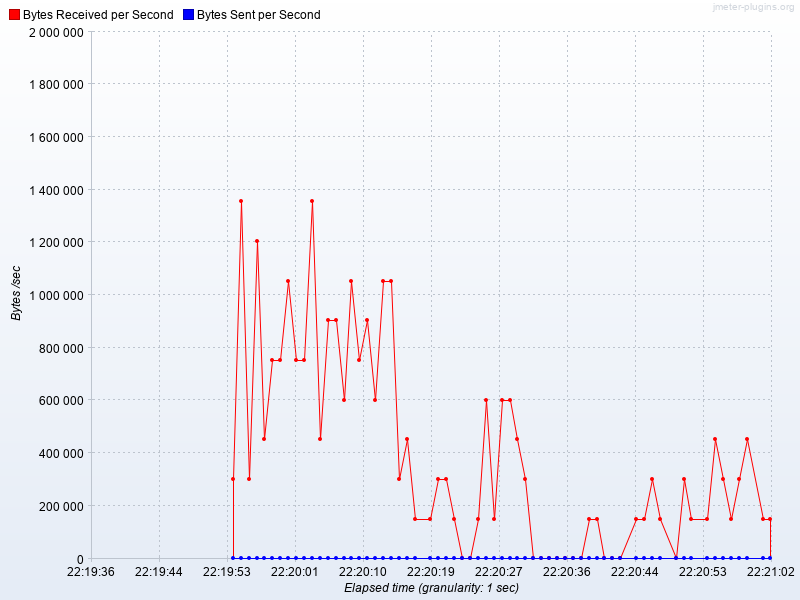

Data behind this chart, as committed beside it:
Elapsed time, Bytes Received per Second, Bytes Sent per Second
19:54.0, 301396, 0
19:55.0, 1356282, 0
19:56.0, 301396, 0
19:57.0, 1205584, 0
19:58.0, 452094, 0
19:59.0, 753490, 0
20:00.0, 753490, 0
20:01.0, 1054886, 0
20:02.0, 753557, 0
20:03.0, 753490, 0
20:04.0, 1356282, 0
20:05.0, 452094, 0
20:06.0, 904188, 0
20:07.0, 904188, 0
20:08.0, 602792, 0
20:09.0, 1054886, 0
20:10.0, 753490, 0
20:11.0, 904188, 0
20:12.0, 602792, 0
20:13.0, 1054886, 0
20:14.0, 1054886, 0
20:15.0, 301396, 0
20:16.0, 452094, 0
20:17.0, 150698, 0
20:19.0, 151033, 0
20:20.0, 301530, 0
20:21.0, 301731, 0
20:22.0, 150832, 0
20:23.0, 469, 0
20:24.0, 469, 0
20:25.0, 150765, 0
20:26.0, 602792, 0
20:27.0, 150698, 0
20:28.0, 602792, 0
20:29.0, 602792, 0
20:30.0, 452094, 0
20:31.0, 301597, 0
20:32.0, 201, 0
20:33.0, 469, 0
20:34.0, 469, 0
20:35.0, 134, 0
20:36.0, 268, 0
20:37.0, 67, 0
20:38.0, 268, 0
20:39.0, 150899, 0
20:40.0, 150832, 0
20:41.0, 268, 0
20:42.0, 134, 0
20:43.0, 268, 0
20:45.0, 150765, 0
20:46.0, 150832, 0
20:47.0, 301396, 0
20:48.0, 150698, 0
20:50.0, 67, 0
20:51.0, 301396, 0
20:52.0, 150698, 0
20:54.0, 150698, 0
20:55.0, 452094, 0
20:56.0, 301396, 0
20:57.0, 150698, 0
... 5 more rows
